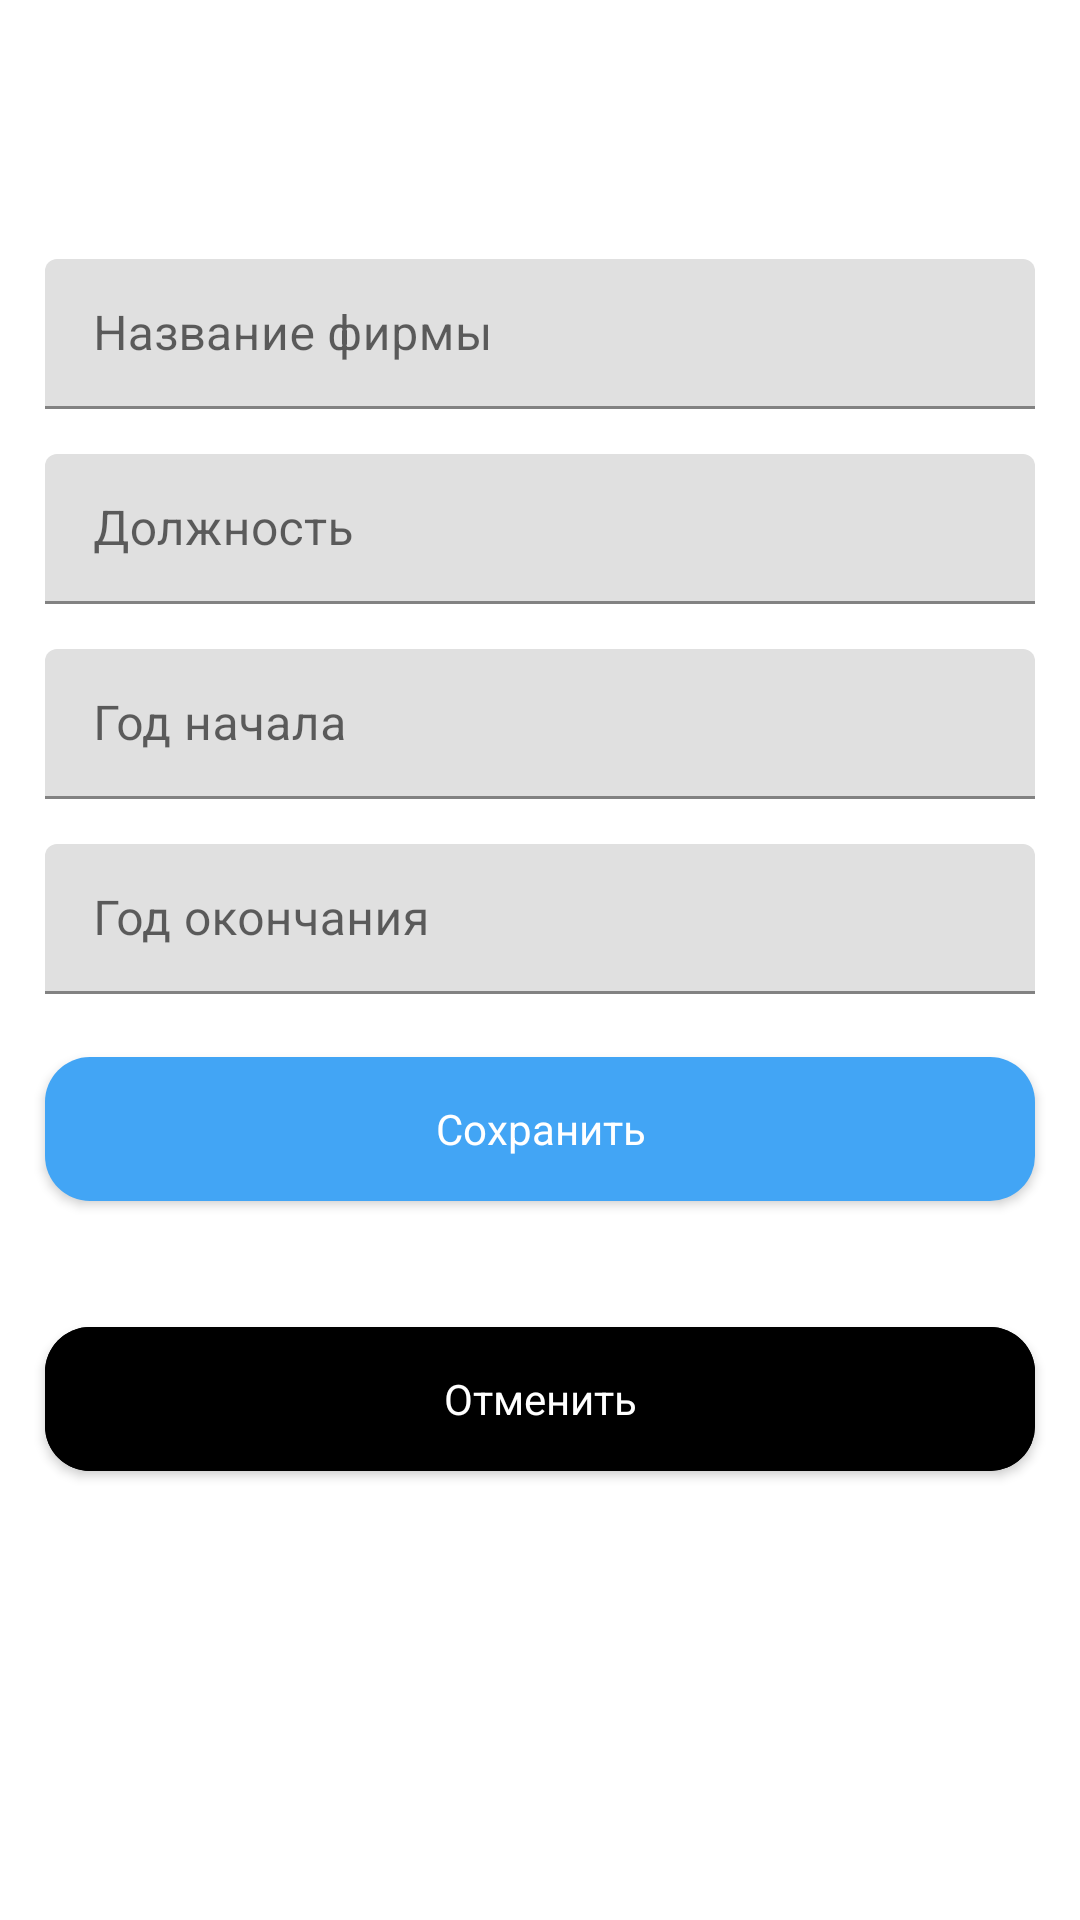

Produce the Android XML layout that renders to this screen, including the resource entries it uses.
<!-- AndroidManifest.xml: application theme Theme.NeWork -->
<!-- res/layout/fragment_edit_job.xml -->
<?xml version="1.0" encoding="utf-8"?>
<LinearLayout xmlns:android="http://schemas.android.com/apk/res/android"
    xmlns:app="http://schemas.android.com/apk/res-auto"
    android:layout_width="match_parent"
    android:layout_height="match_parent"
    android:orientation="vertical">

    <TextView
        android:layout_width="match_parent"
        android:layout_height="wrap_content"
        android:layout_margin="@dimen/margin"
        android:textSize="@dimen/content_text_size"
        android:textColor="?attr/textFillColor"/>

    <com.google.android.material.textfield.TextInputLayout
        android:layout_width="match_parent"
        android:layout_height="50dp"
        android:layout_marginLeft="@dimen/margin"
        android:layout_marginTop="40dp"
        android:layout_marginRight="@dimen/margin"
        android:clickable="true"
        android:focusable="true"
        android:hint="@string/name_company"
        android:importantForAutofill="no"
        android:inputType="text">

        <com.google.android.material.textfield.TextInputEditText
            android:layout_width="match_parent"
            android:layout_height="wrap_content"
            android:background="@drawable/rounded_corners"
            android:clickable="true"
            android:focusable="true"
            android:inputType="text" />

    </com.google.android.material.textfield.TextInputLayout>

    <com.google.android.material.textfield.TextInputLayout
        android:layout_width="match_parent"
        android:layout_height="50dp"
        android:layout_margin="@dimen/margin"
        android:clickable="true"
        android:focusable="true"
        android:hint="@string/position"
        android:importantForAutofill="no"
        android:inputType="text">

        <com.google.android.material.textfield.TextInputEditText
            android:layout_width="match_parent"
            android:layout_height="wrap_content"
            android:background="@drawable/rounded_corners"
            android:clickable="true"
            android:focusable="true"
            android:inputType="text" />

    </com.google.android.material.textfield.TextInputLayout>

    <com.google.android.material.textfield.TextInputLayout
        android:layout_width="match_parent"
        android:layout_height="50dp"
        android:layout_marginStart="@dimen/margin"
        android:layout_marginEnd="@dimen/margin"
        android:layout_marginBottom="@dimen/margin"
        android:clickable="true"
        android:focusable="true"
        android:hint="@string/start"
        android:importantForAutofill="no"
        android:inputType="text">

        <com.google.android.material.textfield.TextInputEditText
            android:layout_width="match_parent"
            android:layout_height="wrap_content"
            android:background="@drawable/rounded_corners"
            android:clickable="true"
            android:focusable="true"
            android:inputType="numberDecimal" />

    </com.google.android.material.textfield.TextInputLayout>

    <com.google.android.material.textfield.TextInputLayout
        android:layout_width="match_parent"
        android:layout_height="50dp"
        android:layout_marginStart="@dimen/margin"
        android:layout_marginEnd="@dimen/margin"
        android:clickable="true"
        android:focusable="true"
        android:hint="@string/end"
        android:importantForAutofill="no"
        android:inputType="text">

        <com.google.android.material.textfield.TextInputEditText
            android:layout_width="match_parent"
            android:layout_height="wrap_content"
            android:background="@drawable/rounded_corners"
            android:clickable="true"
            android:focusable="true"
            android:inputType="numberDecimal" />

    </com.google.android.material.textfield.TextInputLayout>

    <com.google.android.material.button.MaterialButton
        android:id="@+id/save_button"
        android:layout_width="match_parent"
        android:layout_height="60dp"
        android:layout_margin="@dimen/margin"
        android:text="@string/save_button"
        android:textAppearance="@style/TextAppearance.AppCompat.Body1"
        android:textColor="@color/white"
        app:cornerRadius="15dp" />

    <com.google.android.material.button.MaterialButton
        android:id="@+id/cancel_button"
        android:layout_width="match_parent"
        android:layout_height="60dp"
        android:layout_margin="@dimen/margin"
        android:text="@string/cancel_button"
        android:backgroundTint="@color/black"
        android:textAppearance="@style/TextAppearance.AppCompat.Body1"
        android:textColor="@color/white"
        app:cornerRadius="15dp" />

</LinearLayout>
<!-- resources referenced by this layout -->
<resources>
  <color name="black">#FF000000</color>
  <color name="white">#FFFFFFFF</color>
  <dimen name="content_text_size">12sp</dimen>
  <dimen name="margin">15dp</dimen>
  <string name="cancel_button">Отменить</string>
  <string name="end">Год окончания</string>
  <string name="name_company">Название фирмы</string>
  <string name="position">Должность</string>
  <string name="save_button">Сохранить</string>
  <string name="start">Год начала</string>
  <style name="Theme.NeWork" parent="Theme.MaterialComponents.DayNight.DarkActionBar">
          
          <item name="colorPrimary">@color/blue</item>
          <item name="colorPrimaryVariant">@color/dark_blue</item>
          <item name="colorOnPrimary">@color/light_blue</item>
          
          <item name="colorSecondary">@color/blue_secondary</item>
          <item name="colorSecondaryVariant">@color/dark_blue_secondary</item>
          <item name="colorOnSecondary">@color/light_blue_secondary</item>
          
          <item name="android:statusBarColor" tools:targetApi="l">?attr/colorPrimaryVariant</item>
          
          <item name="textFillColor">@color/black</item>
      </style>
  <color name="blue">#42a5f5</color>
  <color name="dark_blue">#0077c2</color>
  <color name="light_blue">#80d6ff</color>
  <color name="blue_secondary">#01579b</color>
  <color name="dark_blue_secondary">#002f6c</color>
  <color name="light_blue_secondary">#4f83cc</color>
</resources>
